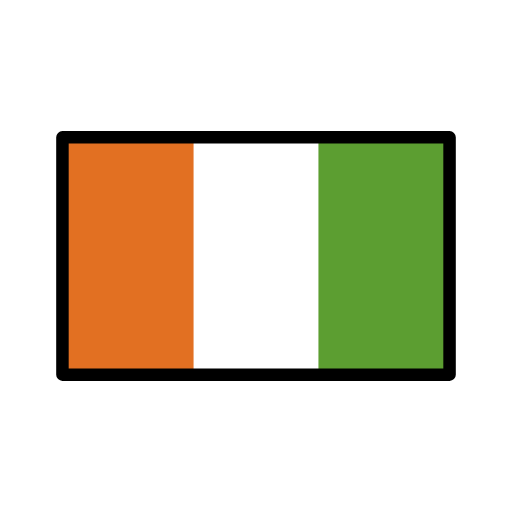
t = 0.00 s
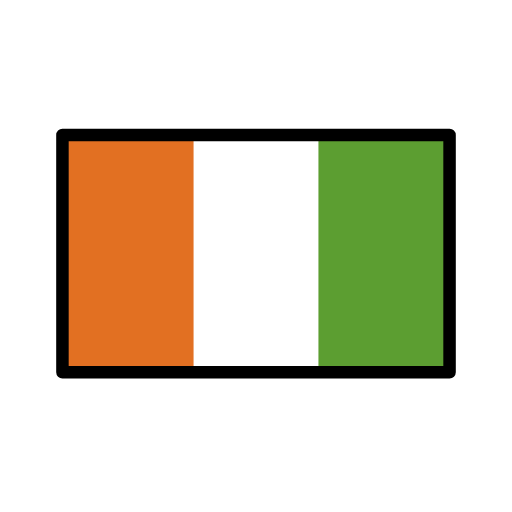
t = 0.48 s
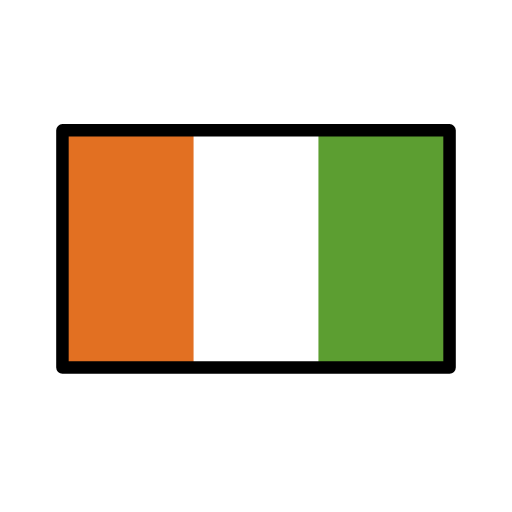
t = 1.43 s
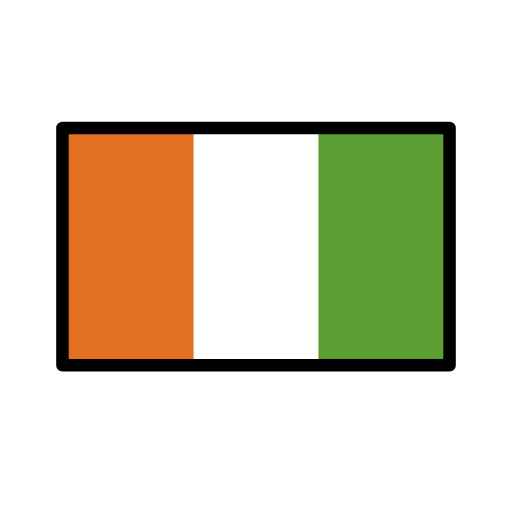
t = 1.90 s
t = 2.38 s: frame unchanged from t = 1.43 s, image omitted
t = 3.33 s: frame unchanged from t = 0.48 s, image omitted

The animated SVG that drew these frames (rendered in a browser with its animation timeline set to each time). Animation: 1 SMIL element (animateTransform=1); one cycle of 3.80 s, repeats indefinitely.

<?xml version='1.0' encoding='utf-8'?>
<svg xmlns="http://www.w3.org/2000/svg" id="emoji" viewBox="-5 -5 82 82" width="200" height="200" role="img">
  <title>OpenMoji: flag: Côte d’Ivoire</title><g><g id="color">
    <rect x="5" y="17" width="62" height="38" fill="#fff" />
    <rect x="5" y="17" width="21" height="38" fill="#e27022" />
    <rect x="46" y="17" width="21" height="38" fill="#5c9e31" />
  </g>
  <g id="line">
    <rect x="5" y="17" width="62" height="38" fill="none" stroke="#000" stroke-linecap="round" stroke-linejoin="round" stroke-width="2" />
  </g>
<animateTransform attributeName="transform" type="translate" values="0 0;0 -1.5;0 0" dur="3.8s" repeatCount="indefinite" /></g></svg>
